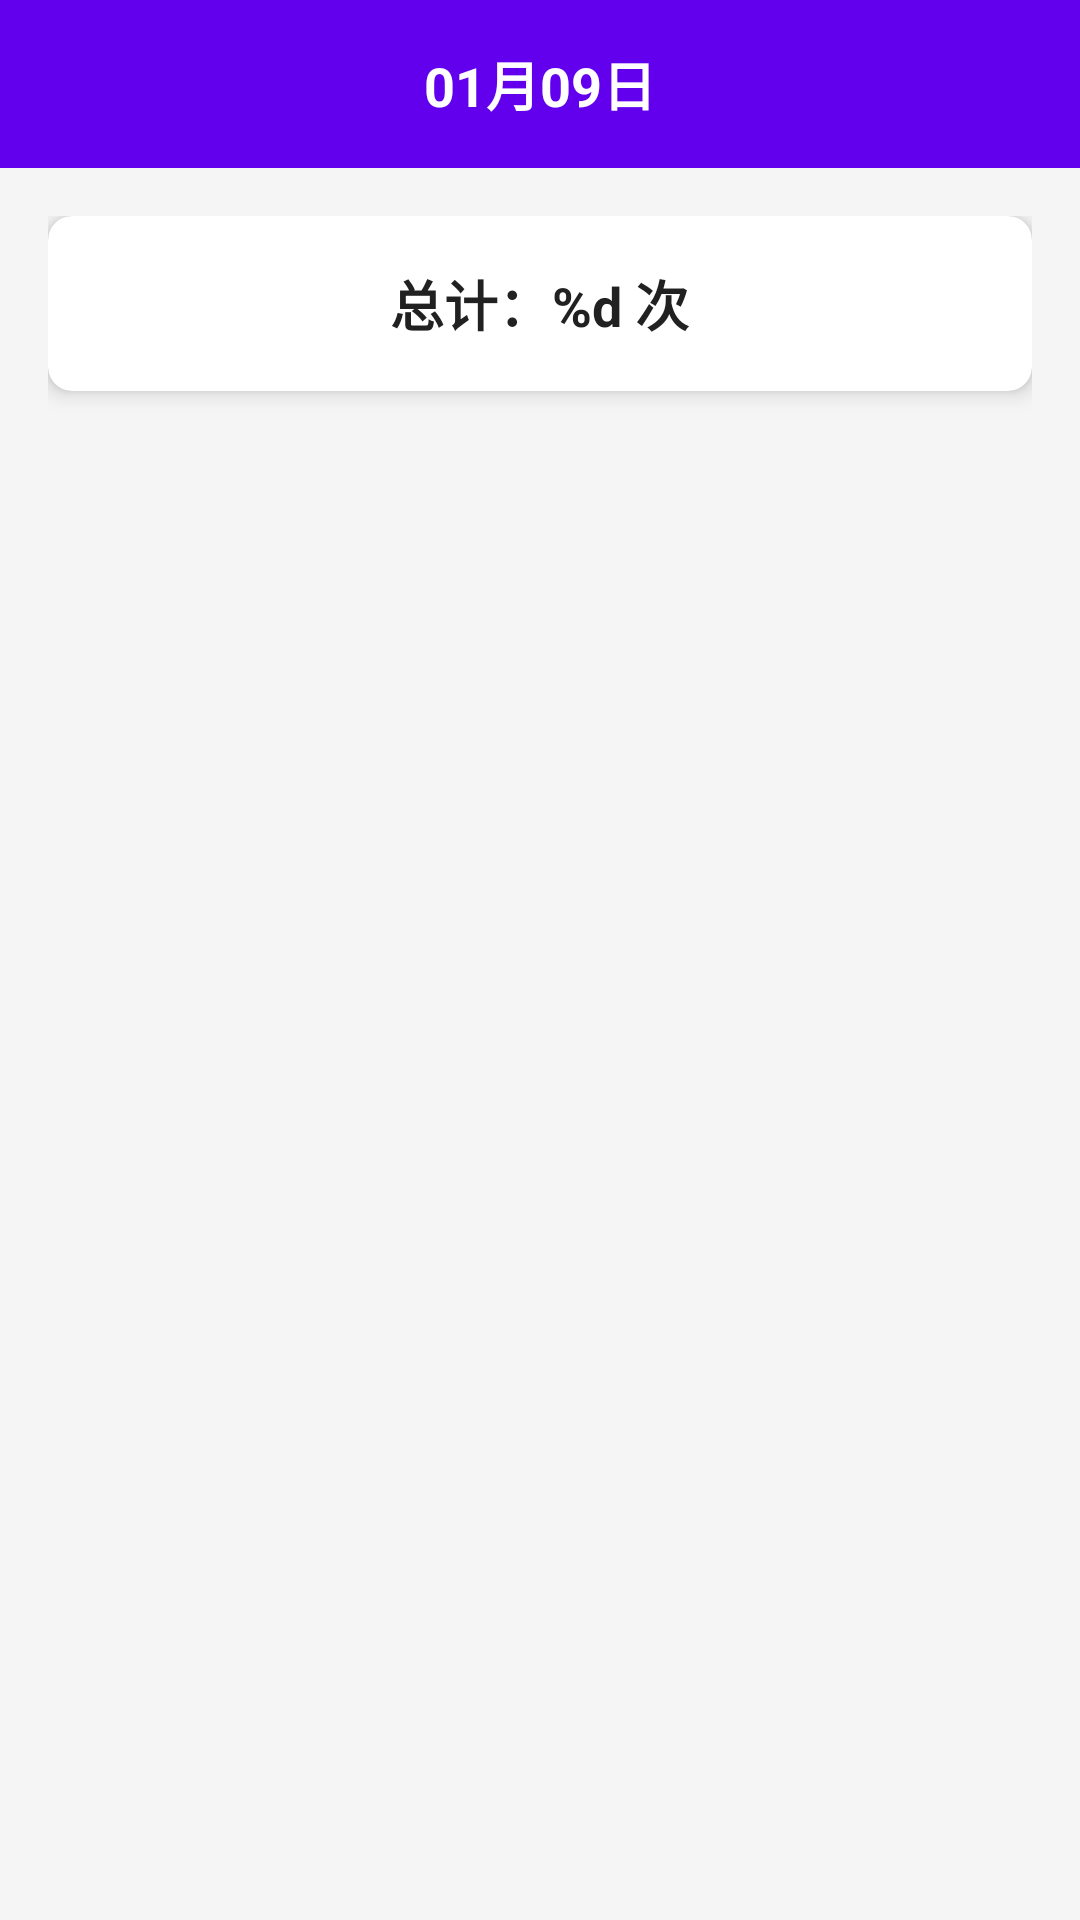

This screen was rendered from an Android layout file. Write that file and the resources it references.
<!-- AndroidManifest.xml: application theme Theme.CountBadHabits -->
<!-- res/layout/activity_day_detail.xml -->
<?xml version="1.0" encoding="utf-8"?>
<LinearLayout xmlns:android="http://schemas.android.com/apk/res/android"
    xmlns:app="http://schemas.android.com/apk/res-auto"
    android:layout_width="match_parent"
    android:layout_height="match_parent"
    android:orientation="vertical"
    android:background="@color/background_light">

    
    <androidx.appcompat.widget.Toolbar
        android:id="@+id/toolbar"
        android:layout_width="match_parent"
        android:layout_height="?attr/actionBarSize"
        android:background="?attr/colorPrimary"
        android:theme="@style/ThemeOverlay.MaterialComponents.Dark.ActionBar"
        app:titleTextColor="@android:color/white">

        <TextView
            android:id="@+id/tv_date_title"
            android:layout_width="wrap_content"
            android:layout_height="wrap_content"
            android:layout_gravity="center"
            android:text="01月09日"
            android:textColor="@android:color/white"
            android:textSize="18sp"
            android:textStyle="bold" />

    </androidx.appcompat.widget.Toolbar>

    
    <LinearLayout
        android:layout_width="match_parent"
        android:layout_height="match_parent"
        android:orientation="vertical"
        android:padding="16dp">

        
        <androidx.cardview.widget.CardView
            android:layout_width="match_parent"
            android:layout_height="wrap_content"
            android:layout_marginBottom="16dp"
            app:cardCornerRadius="8dp"
            app:cardElevation="4dp"
            app:cardBackgroundColor="@color/card_background">

            <LinearLayout
                android:layout_width="match_parent"
                android:layout_height="wrap_content"
                android:orientation="vertical"
                android:padding="16dp"
                android:gravity="center">

                <TextView
                    android:id="@+id/tv_total_count"
                    android:layout_width="wrap_content"
                    android:layout_height="wrap_content"
                    android:text="@string/total_count"
                    android:textSize="18sp"
                    android:textStyle="bold"
                    android:textColor="@color/text_primary" />

            </LinearLayout>

        </androidx.cardview.widget.CardView>

        
        <FrameLayout
            android:layout_width="match_parent"
            android:layout_height="0dp"
            android:layout_weight="1">

            
            <TextView
                android:id="@+id/tv_no_records"
                android:layout_width="wrap_content"
                android:layout_height="wrap_content"
                android:layout_gravity="center"
                android:text="@string/day_no_records"
                android:textSize="16sp"
                android:textColor="@color/text_secondary"
                android:visibility="gone" />

            
            <androidx.recyclerview.widget.RecyclerView
                android:id="@+id/rv_records"
                android:layout_width="match_parent"
                android:layout_height="match_parent"
                android:clipToPadding="false"
                android:paddingBottom="16dp" />

        </FrameLayout>

    </LinearLayout>

</LinearLayout>
<!-- resources referenced by this layout -->
<resources>
  <color name="background_light">#FFF5F5F5</color>
  <color name="card_background">#FFFFFFFF</color>
  <color name="text_primary">#FF212121</color>
  <color name="text_secondary">#FF757575</color>
  <string name="day_no_records">当日无触发记录</string>
  <string name="total_count">总计：%d 次</string>
  <style name="Theme.CountBadHabits" parent="Theme.MaterialComponents.DayNight.NoActionBar">
          
          <item name="colorPrimary">@color/purple_500</item>
          <item name="colorPrimaryVariant">@color/purple_700</item>
          <item name="colorOnPrimary">@color/white</item>
          
          <item name="colorSecondary">@color/teal_200</item>
          <item name="colorSecondaryVariant">@color/teal_700</item>
          <item name="colorOnSecondary">@color/black</item>
          
          <item name="android:statusBarColor">?attr/colorPrimaryVariant</item>
          
      </style>
  <color name="purple_500">#FF6200EE</color>
  <color name="purple_700">#FF3700B3</color>
  <color name="white">#FFFFFFFF</color>
  <color name="teal_200">#FF03DAC5</color>
  <color name="teal_700">#FF018786</color>
  <color name="black">#FF000000</color>
</resources>
